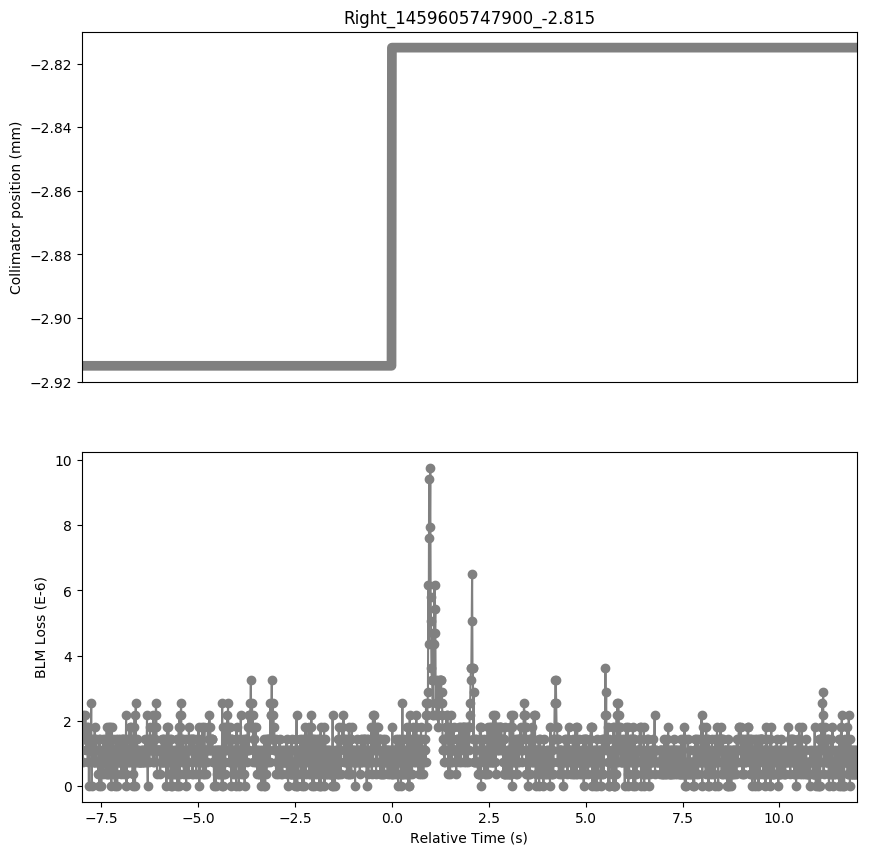

Data behind this chart, as committed beside it:
Timestamp, position, BLMTI.04R2.B2E10_TCTPV.4R2.B2
1459605739900, -2.915, 1.4480000000000002e-06
1459605739910, -2.915, 1.0859999999999999e-06
1459605739920, -2.915, 7.240000000000001e-07
1459605739930, -2.915, 1.4480000000000002e-06
1459605739940, -2.915, 2.1719999999999997e-06
1459605739950, -2.915, 1.4480000000000002e-06
1459605739960, -2.915, 1.81e-06
1459605739970, -2.915, 1.4480000000000002e-06
1459605739980, -2.915, 1.81e-06
1459605739990, -2.915, 2.1719999999999997e-06
1459605740000, -2.915, 1.4480000000000002e-06
1459605740010, -2.915, 1.0859999999999999e-06
1459605740020, -2.915, 1.81e-06
1459605740030, -2.915, 1.4480000000000002e-06
1459605740040, -2.915, 1.4480000000000002e-06
1459605740050, -2.915, 7.240000000000001e-07
1459605740060, -2.915, 1.0859999999999999e-06
1459605740070, -2.915, 1.81e-06
1459605740080, -2.915, 0.0
1459605740090, -2.915, 1.4480000000000002e-06
1459605740100, -2.915, 1.0859999999999999e-06
1459605740110, -2.915, 1.4480000000000002e-06
1459605740120, -2.915, 1.0859999999999999e-06
1459605740130, -2.915, 1.0859999999999999e-06
1459605740140, -2.915, 2.5340000000000002e-06
1459605740150, -2.915, 0.0
1459605740160, -2.915, 1.4480000000000002e-06
1459605740170, -2.915, 1.0859999999999999e-06
1459605740180, -2.915, 1.0859999999999999e-06
1459605740190, -2.915, 1.4480000000000002e-06
1459605740200, -2.915, 7.240000000000001e-07
1459605740210, -2.915, 7.240000000000001e-07
1459605740220, -2.915, 7.240000000000001e-07
1459605740230, -2.915, 1.81e-06
1459605740240, -2.915, 7.240000000000001e-07
1459605740250, -2.915, 1.4480000000000002e-06
1459605740260, -2.915, 1.0859999999999999e-06
1459605740270, -2.915, 1.4480000000000002e-06
1459605740280, -2.915, 7.240000000000001e-07
1459605740290, -2.915, 7.240000000000001e-07
1459605740300, -2.915, 7.240000000000001e-07
1459605740310, -2.915, 7.240000000000001e-07
1459605740320, -2.915, 3.6200000000000004e-07
1459605740330, -2.915, 7.240000000000001e-07
1459605740340, -2.915, 1.4480000000000002e-06
1459605740350, -2.915, 0.0
1459605740360, -2.915, 1.4480000000000002e-06
1459605740370, -2.915, 7.240000000000001e-07
1459605740380, -2.915, 7.240000000000001e-07
1459605740390, -2.915, 7.240000000000001e-07
1459605740400, -2.915, 0.0
1459605740410, -2.915, 7.240000000000001e-07
1459605740420, -2.915, 1.0859999999999999e-06
1459605740430, -2.915, 1.0859999999999999e-06
1459605740440, -2.915, 3.6200000000000004e-07
1459605740450, -2.915, 1.4480000000000002e-06
1459605740460, -2.915, 7.240000000000001e-07
1459605740470, -2.915, 1.0859999999999999e-06
1459605740480, -2.915, 1.0859999999999999e-06
1459605740490, -2.915, 7.240000000000001e-07
... 1,938 more rows
